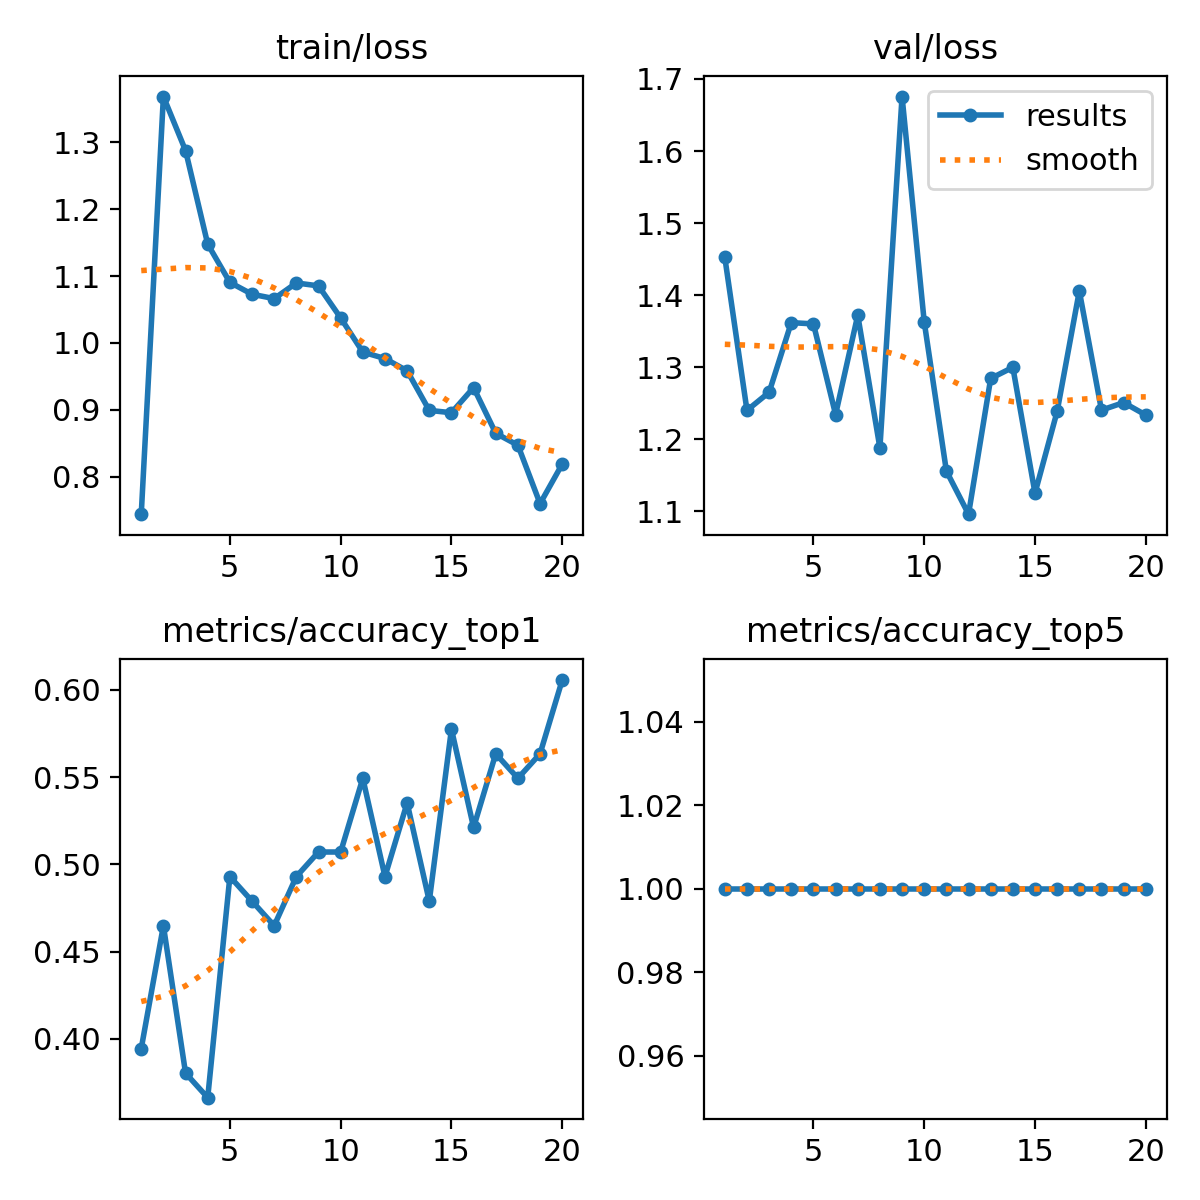

Data behind this chart, as committed beside it:
epoch, time, train/loss, metrics/accuracy_top1, metrics/accuracy_top5, val/loss, lr/pg0, lr/pg1, lr/pg2
1, 22.94, 0.7443, 0.3944, 1, 1.452, 0.0002375, 0.0002375, 0.0002375
2, 44.65, 1.368, 0.4648, 1, 1.24, 0.0004634, 0.0004634, 0.0004634
3, 67.65, 1.287, 0.3803, 1, 1.265, 0.0006645, 0.0006645, 0.0006645
4, 93.26, 1.148, 0.3662, 1, 1.362, 0.0008409, 0.0008409, 0.0008409
5, 122.4, 1.09, 0.493, 1, 1.36, 0.0009925, 0.0009925, 0.0009925
6, 143.7, 1.073, 0.4789, 1, 1.234, 0.0009406, 0.0009406, 0.0009406
7, 165.5, 1.066, 0.4648, 1, 1.372, 0.0008787, 0.0008787, 0.0008787
8, 187.7, 1.09, 0.493, 1, 1.188, 0.0008169, 0.0008169, 0.0008169
9, 210.1, 1.085, 0.507, 1, 1.676, 0.000755, 0.000755, 0.000755
10, 232.8, 1.037, 0.507, 1, 1.363, 0.0006931, 0.0006931, 0.0006931
11, 256, 0.9863, 0.5493, 1, 1.156, 0.0006312, 0.0006312, 0.0006312
12, 279.3, 0.9767, 0.493, 1, 1.096, 0.0005694, 0.0005694, 0.0005694
13, 301.8, 0.9584, 0.5352, 1, 1.284, 0.0005075, 0.0005075, 0.0005075
14, 323.7, 0.8993, 0.4789, 1, 1.3, 0.0004456, 0.0004456, 0.0004456
15, 345.4, 0.8958, 0.5775, 1, 1.125, 0.0003837, 0.0003837, 0.0003837
16, 368.2, 0.9333, 0.5211, 1, 1.239, 0.0003219, 0.0003219, 0.0003219
17, 390.1, 0.8651, 0.5634, 1, 1.406, 0.00026, 0.00026, 0.00026
18, 411.6, 0.8472, 0.5493, 1, 1.24, 0.0001981, 0.0001981, 0.0001981
19, 434.5, 0.76, 0.5634, 1, 1.251, 0.0001363, 0.0001363, 0.0001363
20, 456, 0.8191, 0.6056, 1, 1.234, 7.4375e-05, 7.4375e-05, 7.4375e-05
